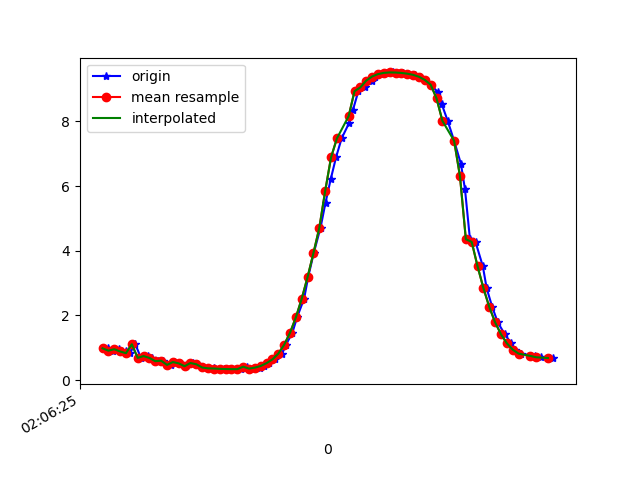

Source data for this figure (header and first rows):
1618193185720, 888848679435362, 0.9792937, -3.8312392, 8.966751
1618193185737, 888848698666132, 0.9842, -3.791, 8.983
1618193185756, 888848717896902, 0.9084, -3.801, 8.987
1618193185777, 888848737127672, 0.9545, -3.838, 8.966
1618193185799, 888848756358442, 0.8842, -3.825, 8.979
1618193185813, 888848775589212, 0.8311, -3.986, 8.914
1618193185832, 888848794819982, 1.108, -3.946, 8.902
1618193185851, 888848814050752, 0.6864, -3.971, 8.933
1618193185876, 888848833281522, 0.7423, -4.019, 8.907
1618193185889, 888848852512292, 0.6841, -3.991, 8.924
1618193185908, 888848871743062, 0.5845, -4.095, 8.884
1618193185927, 888848890973832, 0.5991, -4.054, 8.902
1618193185952, 888848910204602, 0.4686, -4.073, 8.901
1618193185965, 888848929435372, 0.5566, -4.136, 8.867
1618193185985, 888848948666142, 0.5166, -4.087, 8.892
1618193186004, 888848967896912, 0.4284, -4.113, 8.885
1618193186028, 888848987127682, 0.5274, -4.131, 8.871
1618193186041, 888849006358452, 0.4884, -4.099, 8.888
1618193186060, 888849025589222, 0.3892, -4.119, 8.884
1618193186081, 888849044819992, 0.3634, -4.117, 8.886
1618193186100, 888849064050762, 0.3598, -4.098, 8.895
1618193186117, 888849083281532, 0.3546, -4.073, 8.906
1618193186136, 888849102512302, 0.3466, -4.056, 8.914
1618193186156, 888849121743072, 0.3408, -4.046, 8.919
1618193186178, 888849140973842, 0.3375, -4.032, 8.926
1618193186194, 888849160204612, 0.3372, -4.01, 8.936
1618193186213, 888849179435382, 0.4134, -3.998, 8.938
1618193186233, 888849198666152, 0.3542, -3.968, 8.954
1618193186257, 888849217896922, 0.3845, -3.941, 8.964
1618193186270, 888849237127692, 0.4363, -3.888, 8.985
1618193186289, 888849256358462, 0.5246, -3.782, 9.025
1618193186307, 888849275589232, 0.6408, -3.623, 9.083
1618193186333, 888849294820002, 0.8182, -3.428, 9.145
1618193186346, 888849314050772, 1.093, -3.218, 9.192
1618193186368, 888849333281542, 1.466, -2.994, 9.216
1618193186384, 888849352512312, 1.943, -2.76, 9.2
1618193186408, 888849371743082, 2.521, -2.526, 9.127
1618193186422, 888849390973852, 3.193, -2.284, 8.979
1618193186441, 888849410204622, 3.934, -2.017, 8.746
1618193186464, 888849429435392, 4.714, -1.711, 8.42
1618193186481, 888849448666162, 5.486, -1.388, 8.001
1618193186499, 888849467896932, 6.221, -1.075, 7.496
1618193186517, 888849487127702, 6.89, -0.7677, 6.926
1618193186536, 888849506358472, 7.475, -0.4698, 6.32
1618193186562, 888849525589242, 7.959, -0.1932, 5.715
1618193186575, 888849544820012, 8.364, 0.03649, 5.107
1618193186593, 888849564050782, 8.934, 0.7124, 3.965
1618193186616, 888849583281552, 9.053, 0.5286, 3.716
1618193186638, 888849602512322, 9.261, 0.825, 3.097
1618193186650, 888849621743092, 9.388, 1.11, 2.583
1618193186669, 888849640973862, 9.462, 1.336, 2.175
1618193186689, 888849660204632, 9.501, 1.498, 1.88
1618193186710, 888849679435402, 9.514, 1.613, 1.709
1618193186726, 888849698666172, 9.511, 1.684, 1.657
1618193186746, 888849717896942, 9.498, 1.698, 1.715
1618193186764, 888849737127712, 9.476, 1.647, 1.88
1618193186788, 888849756358482, 9.439, 1.527, 2.147
1618193186803, 888849775589252, 9.379, 1.329, 2.51
1618193186822, 888849794820022, 9.282, 1.041, 2.966
1618193186840, 888849814050792, 9.133, 0.6585, 3.492
1618193186866, 888849833281562, 8.894, 0.1803, 4.11
... 21 more rows
